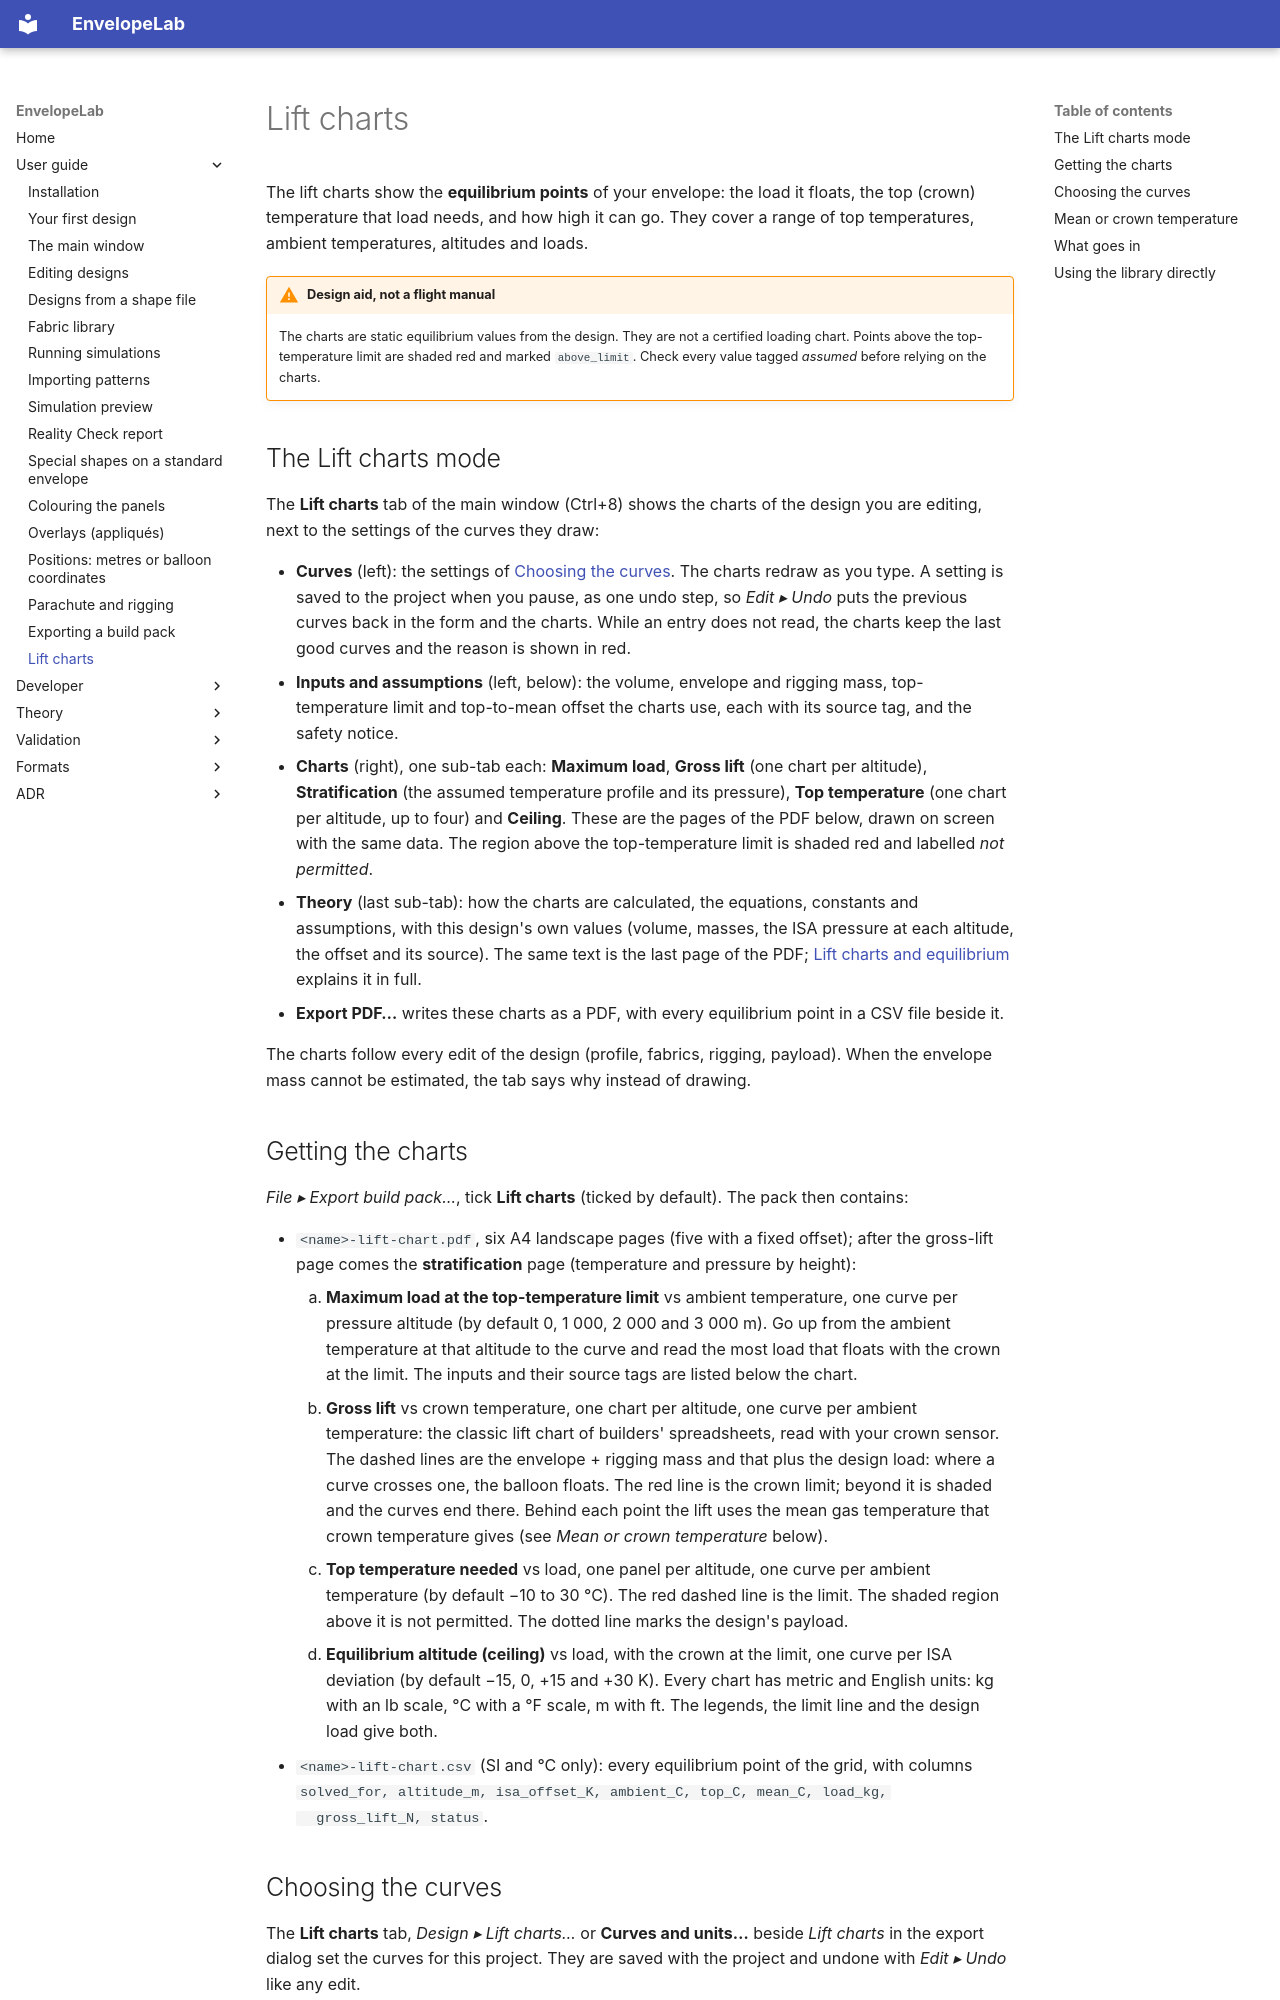

repository: ekoenig4/EnvelopeLab · page: user/lift-charts/index.html · generator: mkdocs

# Lift charts

The lift charts show the **equilibrium points** of your envelope: the load it floats,
the top (crown) temperature that load needs, and how high it can go. They cover a range
of top temperatures, ambient temperatures, altitudes and loads.

!!! warning "Design aid, not a flight manual"
    The charts are static equilibrium values from the design. They are not a certified
    loading chart. Points above the top-temperature limit are shaded red and marked
    `above_limit`. Check every value tagged *assumed* before relying on the charts.

## The Lift charts mode

The **Lift charts** tab of the main window (Ctrl+8) shows the charts of the design you
are editing, next to the settings of the curves they draw:

* **Curves** (left): the settings of [Choosing the curves](#choosing-the-curves). The
  charts redraw as you type. A setting is saved to the project when you pause, as one
  undo step, so *Edit ▸ Undo* puts the previous curves back in the form and the charts.
  While an entry does not read, the charts keep the last good curves and the reason
  is shown in red.
* **Inputs and assumptions** (left, below): the volume, envelope and rigging mass,
  top-temperature limit and top-to-mean offset the charts use, each with its source tag,
  and the safety notice.
* **Charts** (right), one sub-tab each: **Maximum load**, **Gross lift** (one chart per
  altitude), **Stratification** (the assumed temperature profile and its pressure), **Top temperature** (one chart per altitude, up to four) and **Ceiling**.
  These are the pages of the PDF below, drawn on screen with the same data. The region
  above the top-temperature limit is shaded red and labelled *not permitted*.
* **Theory** (last sub-tab): how the charts are calculated, the equations, constants and
  assumptions, with this design's own values (volume, masses, the ISA pressure at each
  altitude, the offset and its source). The same text is the last page of the PDF;
  [Lift charts and equilibrium](../theory/lift-charts.md) explains it in full.
* **Export PDF…** writes these charts as a PDF, with every equilibrium point in a CSV
  file beside it.

The charts follow every edit of the design (profile, fabrics, rigging, payload). When
the envelope mass cannot be estimated, the tab says why instead of drawing.

## Getting the charts

*File ▸ Export build pack…*, tick **Lift charts** (ticked by default). The pack then
contains:

* `<name>-lift-chart.pdf`, six A4 landscape pages (five with a fixed offset); after the
  gross-lift page comes the **stratification** page (temperature and pressure by height):
    1. **Maximum load at the top-temperature limit** vs ambient temperature, one curve
       per pressure altitude (by default 0, 1 000, 2 000 and 3 000 m). Go up from the ambient
       temperature at that altitude to the curve and read the most load that floats with
       the crown at the limit. The inputs and their source tags are listed below the chart.
    2. **Gross lift** vs crown temperature, one chart per altitude, one curve per
       ambient temperature: the classic lift chart of builders' spreadsheets, read with
       your crown sensor. The dashed lines are the envelope + rigging mass and that plus
       the design load: where a curve crosses one, the balloon floats. The red line is the
       crown limit; beyond it is shaded and the curves end there. Behind each point the
       lift uses the mean gas temperature that crown temperature gives (see *Mean or crown
       temperature* below).
    3. **Top temperature needed** vs load, one panel per altitude, one curve per ambient
       temperature (by default −10 to 30 °C). The red dashed line is the limit. The shaded region
       above it is not permitted. The dotted line marks the design's payload.
    4. **Equilibrium altitude (ceiling)** vs load, with the crown at the limit, one curve
       per ISA deviation (by default −15, 0, +15 and +30 K).
  Every chart has metric and English units: kg with an lb scale, °C with a °F scale,
  m with ft. The legends, the limit line and the design load give both.
* `<name>-lift-chart.csv` (SI and °C only): every equilibrium point of the grid, with columns
  `solved_for, altitude_m, isa_offset_K, ambient_C, top_C, mean_C, load_kg,
  gross_lift_N, status`.
